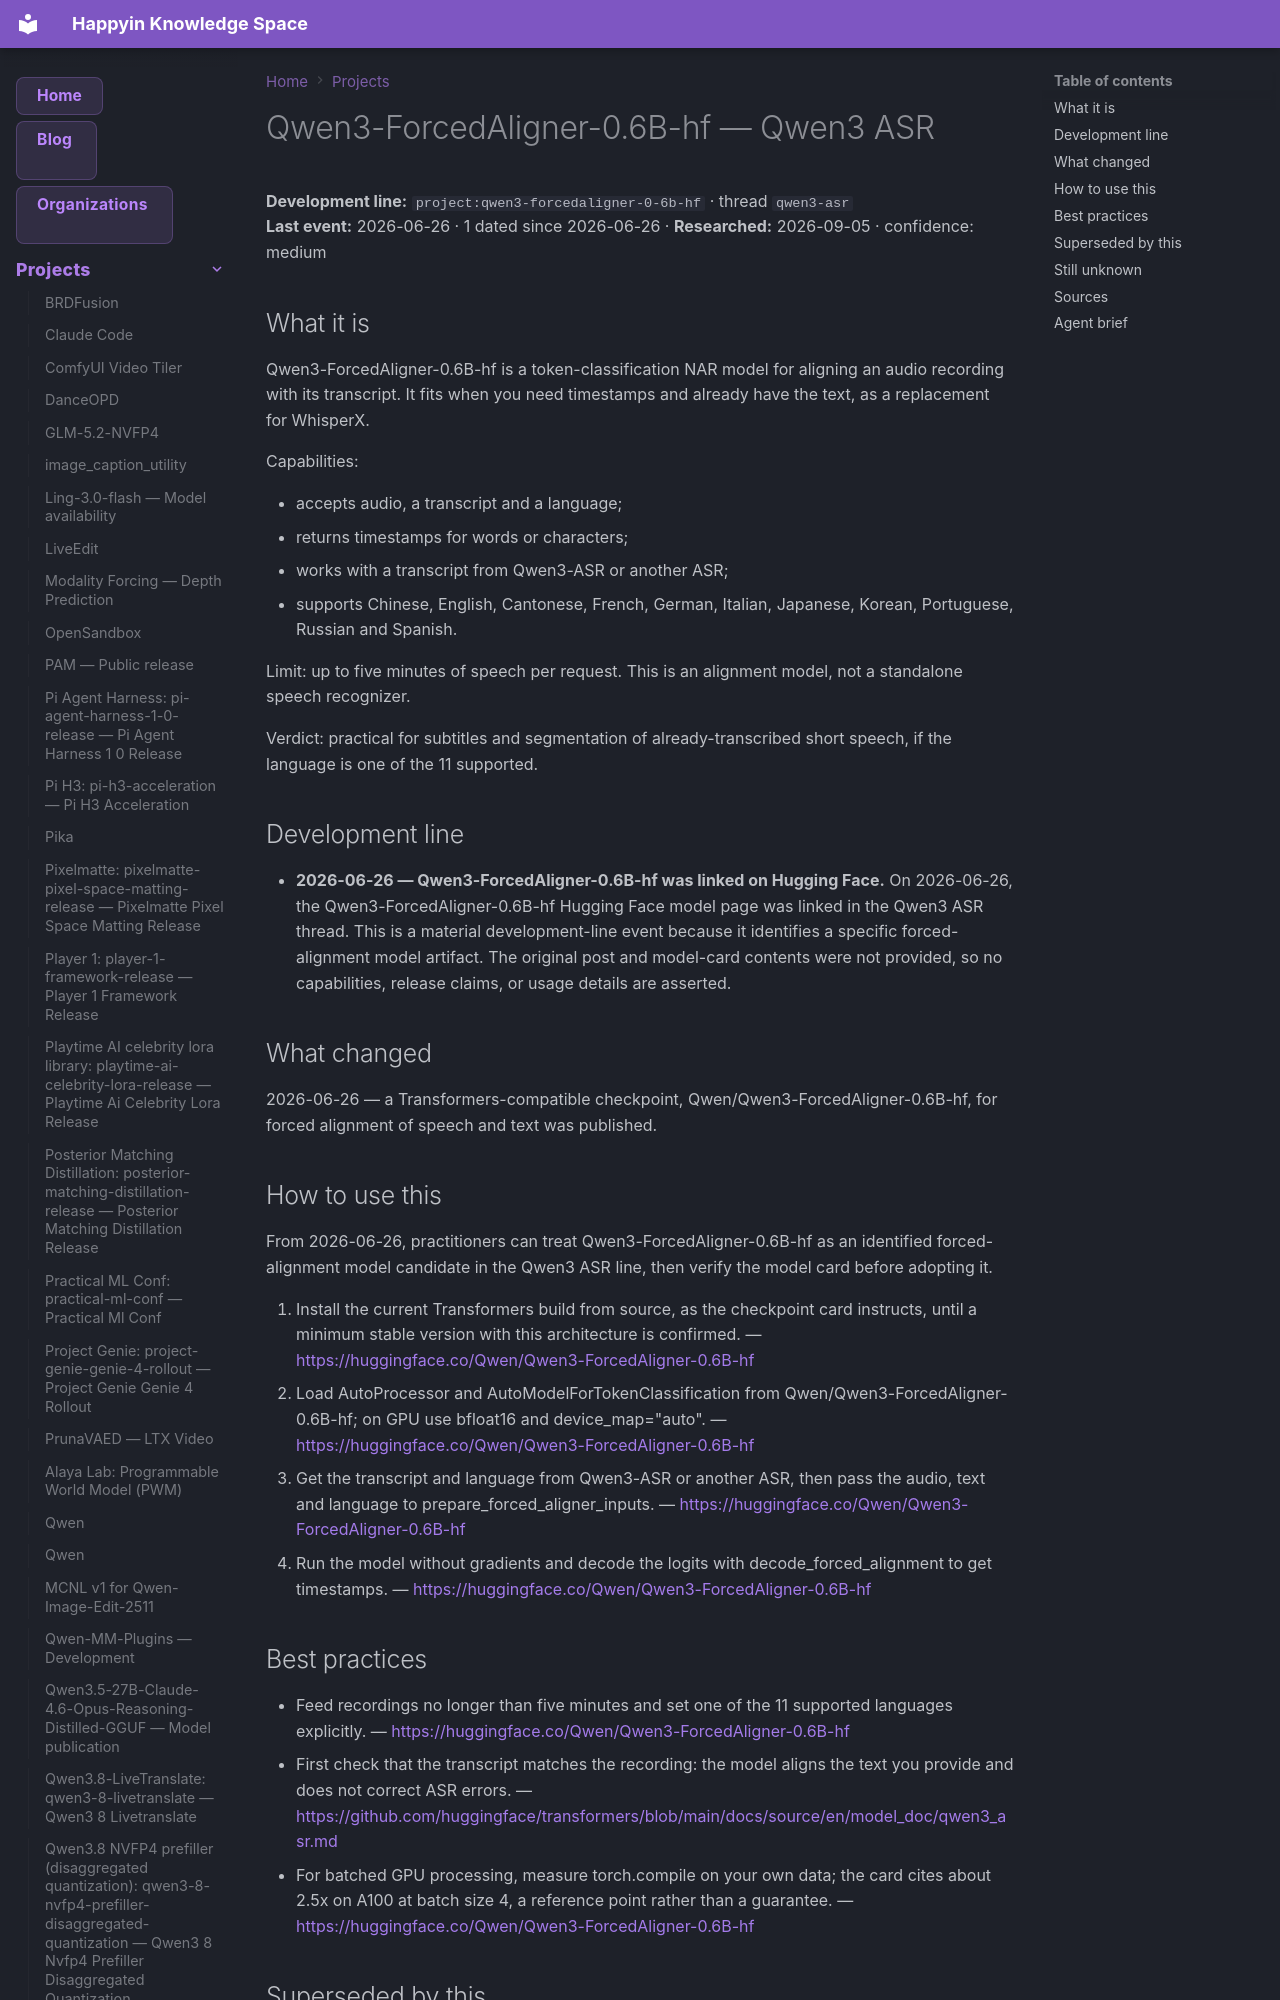

repository: AnastasiyaW/knowledge-space · page: projects/qwen3-forcedaligner-0-6b-hf/index.html · generator: mkdocs

---
title: Qwen3-ForcedAligner-0.6B-hf — Qwen3 ASR
category: projects
date: 2026-06-26
tags: [project, qwen3-asr, qwen3-forcedaligner-0-6b-hf]
aliases: ["Qwen3-ForcedAligner-0.6B-hf"]
---

# Qwen3-ForcedAligner-0.6B-hf — Qwen3 ASR

**Development line:** `project:qwen3-forcedaligner-0-6b-hf` · thread `qwen3-asr`  
**Last event:** 2026-06-26 · 1 dated since 2026-06-26 · **Researched:** 2026-09-05 · confidence: medium

## What it is

Qwen3-ForcedAligner-0.6B-hf is a token-classification NAR model for aligning an audio recording with its transcript. It fits when you need timestamps and already have the text, as a replacement for WhisperX.

Capabilities:

- accepts audio, a transcript and a language;
- returns timestamps for words or characters;
- works with a transcript from Qwen3-ASR or another ASR;
- supports Chinese, English, Cantonese, French, German, Italian, Japanese, Korean, Portuguese, Russian and Spanish.

Limit: up to five minutes of speech per request. This is an alignment model, not a standalone speech recognizer.

Verdict: practical for subtitles and segmentation of already-transcribed short speech, if the language is one of the 11 supported.

## Development line

- **2026-06-26 — Qwen3-ForcedAligner-0.6B-hf was linked on Hugging Face.** On 2026-06-26, the Qwen3-ForcedAligner-0.6B-hf Hugging Face model page was linked in the Qwen3 ASR thread. This is a material development-line event because it identifies a specific forced-alignment model artifact. The original post and model-card contents were not provided, so no capabilities, release claims, or usage details are asserted.

## What changed

2026-06-26 — a Transformers-compatible checkpoint, Qwen/Qwen3-ForcedAligner-0.6B-hf, for forced alignment of speech and text was published.
